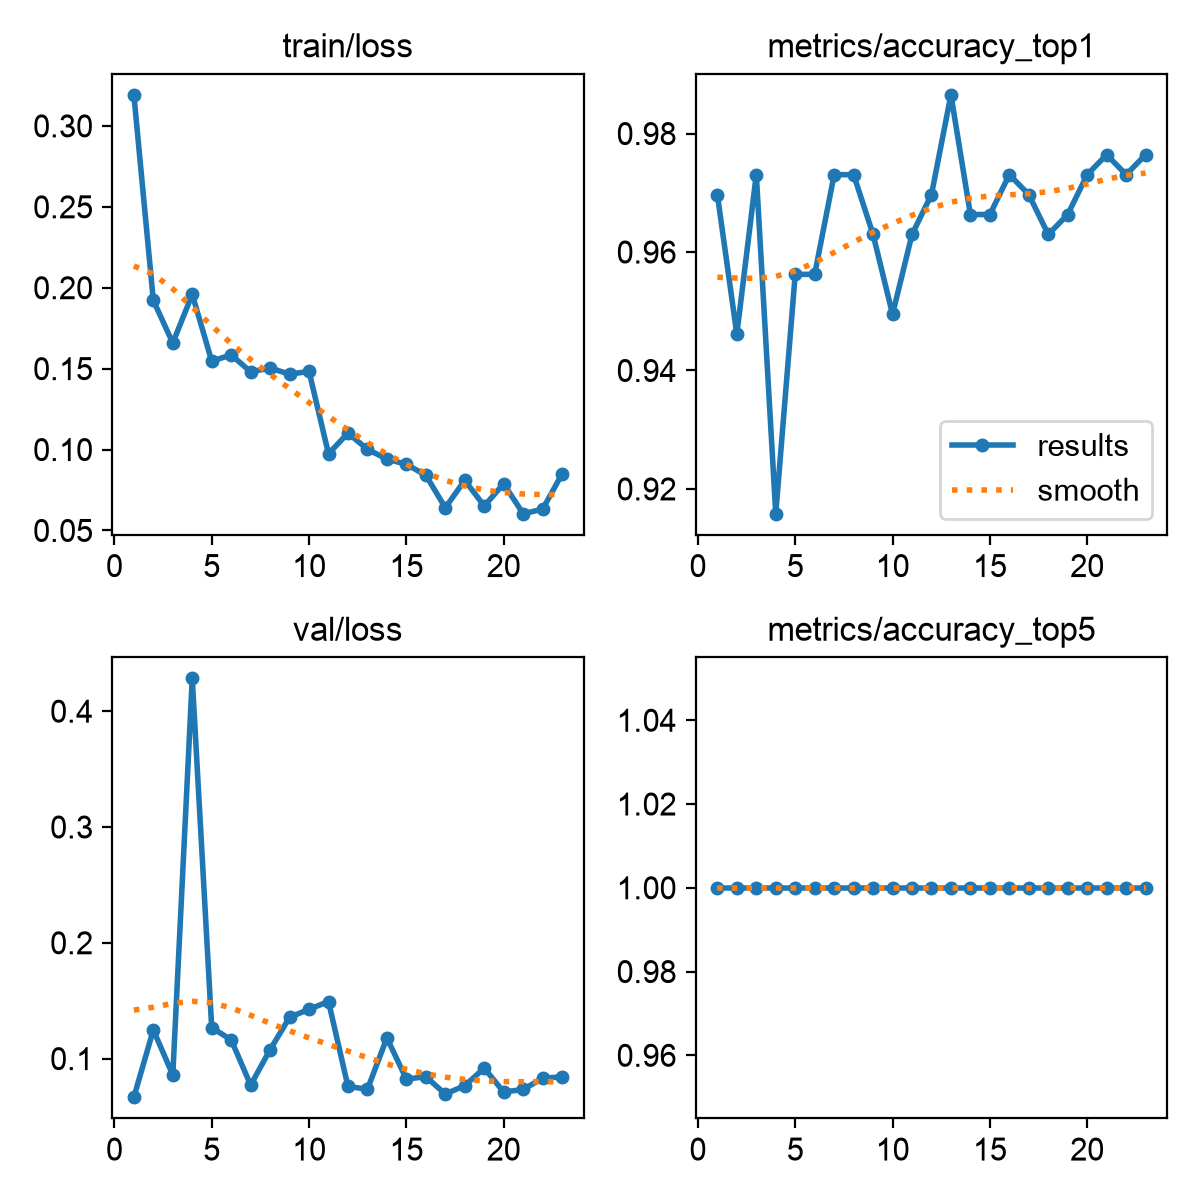

The table this chart was drawn from, first rows:
epoch, time, train/loss, metrics/accuracy_top1, metrics/accuracy_top5, val/loss, lr/pg0, lr/pg1, lr/pg2
1, 42.38, 0.3192, 0.9697, 1, 0.06667, 0.0005398, 0.0005398, 0.0005398
2, 86.13, 0.1921, 0.9461, 1, 0.1248, 0.001059, 0.001059, 0.001059
3, 132.7, 0.1658, 0.9731, 1, 0.08587, 0.001542, 0.001542, 0.001542
4, 178.1, 0.1959, 0.9158, 1, 0.4283, 0.001502, 0.001502, 0.001502
5, 222.1, 0.1547, 0.9562, 1, 0.1267, 0.001447, 0.001447, 0.001447
6, 265.8, 0.1585, 0.9562, 1, 0.1162, 0.001392, 0.001392, 0.001392
7, 310.2, 0.1481, 0.9731, 1, 0.07715, 0.001337, 0.001337, 0.001337
8, 354.8, 0.1503, 0.9731, 1, 0.1077, 0.001282, 0.001282, 0.001282
9, 399.6, 0.1466, 0.963, 1, 0.1357, 0.001227, 0.001227, 0.001227
10, 443.5, 0.1483, 0.9495, 1, 0.1426, 0.001172, 0.001172, 0.001172
11, 486.8, 0.09736, 0.963, 1, 0.1493, 0.001117, 0.001117, 0.001117
12, 530.3, 0.1102, 0.9697, 1, 0.07595, 0.001062, 0.001062, 0.001062
13, 574.8, 0.1002, 0.9865, 1, 0.07354, 0.001007, 0.001007, 0.001007
14, 619.6, 0.09411, 0.9663, 1, 0.1178, 0.0009519, 0.0009519, 0.0009519
15, 668.5, 0.09088, 0.9663, 1, 0.08232, 0.0008968, 0.0008968, 0.0008968
16, 719.5, 0.08415, 0.9731, 1, 0.08439, 0.0008418, 0.0008418, 0.0008418
17, 777, 0.06407, 0.9697, 1, 0.06941, 0.0007868, 0.0007868, 0.0007868
18, 832.2, 0.08096, 0.963, 1, 0.07662, 0.0007318, 0.0007318, 0.0007318
19, 887.9, 0.06514, 0.9663, 1, 0.09176, 0.0006768, 0.0006768, 0.0006768
20, 938, 0.07888, 0.9731, 1, 0.07115, 0.0006218, 0.0006218, 0.0006218
21, 987.1, 0.06036, 0.9764, 1, 0.07338, 0.0005668, 0.0005668, 0.0005668
22, 1037, 0.06314, 0.9731, 1, 0.08306, 0.0005118, 0.0005118, 0.0005118
23, 1088, 0.08497, 0.9764, 1, 0.08425, 0.0004568, 0.0004568, 0.0004568
